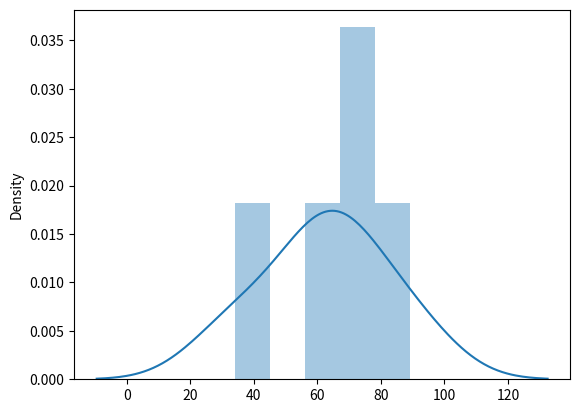

Python code for this plot:
print("hello wolrd")

import numpy as np
from numpy import random
import matplotlib.pyplot as plt
import seaborn as sns

elencogiocatori=[]
elencogiocatori.append("cristiano ronaldo")
elencogiocatori.append("lebron james")
print(elencogiocatori)

lbj= np.array([56,67,89,34,67])        
for i in lbj:
    print(i)

lbj= random.rand()#probabilià che lebron james segni
print("probabilità che lebron james segna un canestro:"+str(lbj))

sns.distplot([56,67,89,34,67])

plt.show()